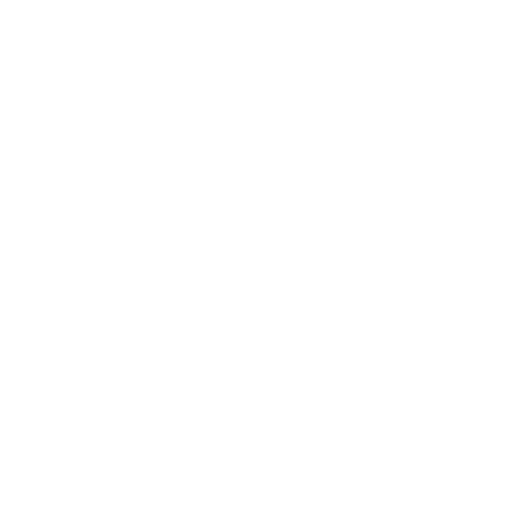
t = 0.00 s
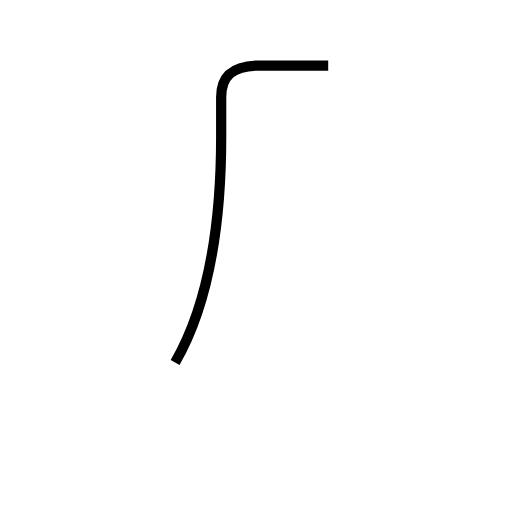
t = 1.17 s
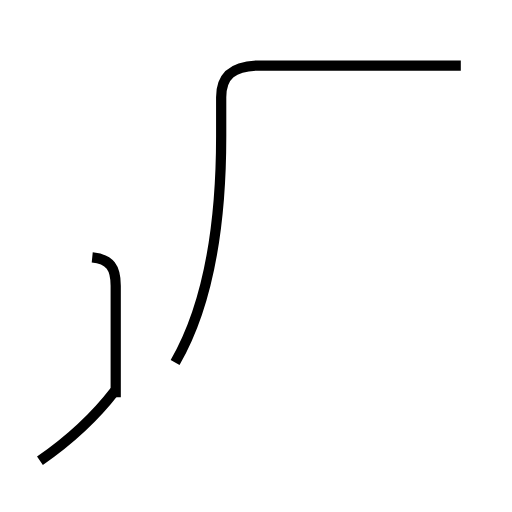
t = 2.31 s
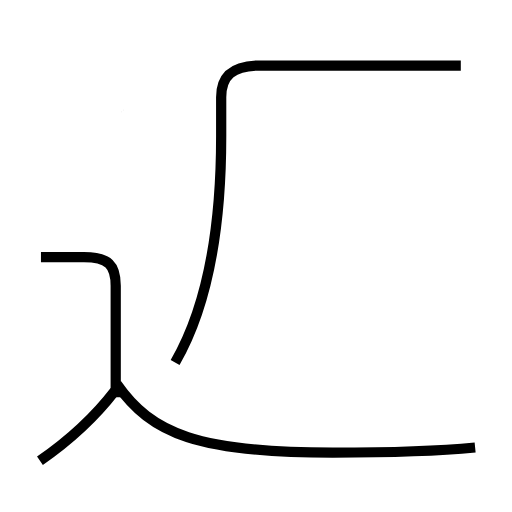
t = 3.57 s
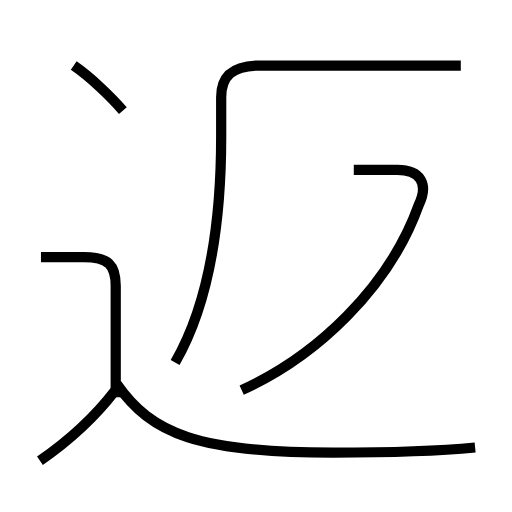
t = 4.82 s
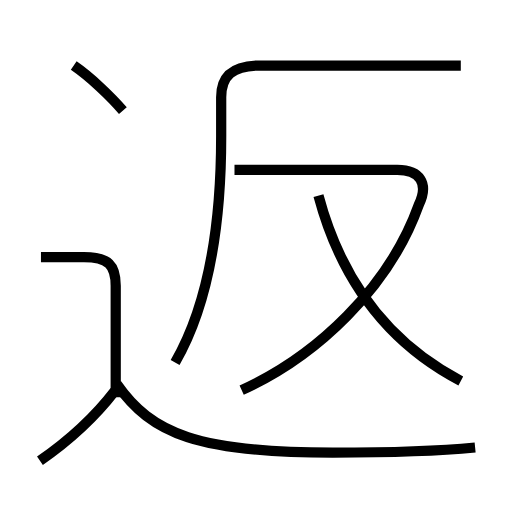
t = 5.87 s

The animated SVG that drew these frames (rendered in a browser with its animation timeline set to each time). Animation: 7 SMIL elements (animate=7); one cycle of 5.87 s.

<?xml version='1.0' encoding='utf-8'?>
<svg viewBox="0.0 -6.0 50.0 50.0" version="1.1" xmlns="http://www.w3.org/2000/svg"><rect x="-1000" y="-1000" width="2000" height="2000" stroke="white" fill="white" /><g style="fill:none;stroke:#000000;stroke-width:1"><path d="M 17.1 -8.6 C 20.1 -13.8 21.6 -20.9 21.6 -30.7 L 21.6 -34.5 C 21.6 -36.6 22.7 -37.6 25.4 -37.6 L 45.0 -37.6 " transform="translate(0.0 38.0)" stroke-dasharray="51.86239258824352" stroke-dashoffset="51.86239258824352"><animate attributeName="stroke-dashoffset" from="51.86239258824352" to="0" dur="1.5558717776473057s" begin="0s" fill="freeze" /></path><path d="M 3.9 1.0 C 6.5 -0.8 9.2 -3.2 11.2 -5.8 " transform="translate(0.0 38.0)" stroke-dasharray="10.01428788152128" stroke-dashoffset="10.01428788152128"><animate attributeName="stroke-dashoffset" from="10.01428788152128" to="0" dur="0.3004286364456384s" begin="1.5558717776473057s" fill="freeze" /></path><path d="M 11.3 -5.2 L 11.3 -16.1 C 11.3 -18.1 10.6 -18.9 8.2 -18.9 L 4.0 -18.9 " transform="translate(0.0 38.0)" stroke-dasharray="20.003946785784237" stroke-dashoffset="20.003946785784237"><animate attributeName="stroke-dashoffset" from="20.003946785784237" to="0" dur="0.6001184035735271s" begin="1.856300414092944s" fill="freeze" /></path><path d="M 46.4 -0.3 C 42.3 0.1 38.2 0.2 32.5 0.2 C 19.4 0.2 14.8 -1.6 11.4 -6.5 " transform="translate(0.0 38.0)" stroke-dasharray="37.051148914754734" stroke-dashoffset="37.051148914754734"><animate attributeName="stroke-dashoffset" from="37.051148914754734" to="0" dur="1.111534467442642s" begin="2.456418817666471s" fill="freeze" /></path><path d="M 12.0 -33.2 C 10.8 -34.6 8.8 -36.5 7.2 -37.6 " transform="translate(0.0 38.0)" stroke-dasharray="6.526306810730292" stroke-dashoffset="6.526306810730292"><animate attributeName="stroke-dashoffset" from="6.526306810730292" to="0" dur="0.19578920432190874s" begin="3.5679532851091134s" fill="freeze" /></path><path d="M 23.6 -5.9 C 30.9 -9.2 38.0 -15.9 40.9 -24.0 C 41.9 -26.1 41.0 -27.4 38.8 -27.4 L 22.9 -27.4 " transform="translate(0.0 38.0)" stroke-dasharray="46.71125537423472" stroke-dashoffset="46.71125537423472"><animate attributeName="stroke-dashoffset" from="46.71125537423472" to="0" dur="1.4013376612270414s" begin="3.763742489431022s" fill="freeze" /></path><path d="M 45.0 -6.8 C 38.5 -10.2 33.5 -15.9 31.1 -24.9" transform="translate(0.0 38.0)" stroke-dasharray="23.534156717656803" stroke-dashoffset="23.534156717656803"><animate attributeName="stroke-dashoffset" from="23.534156717656803" to="0" dur="0.7060247015297041s" begin="5.1650801506580635s" fill="freeze" /></path></g></svg>
